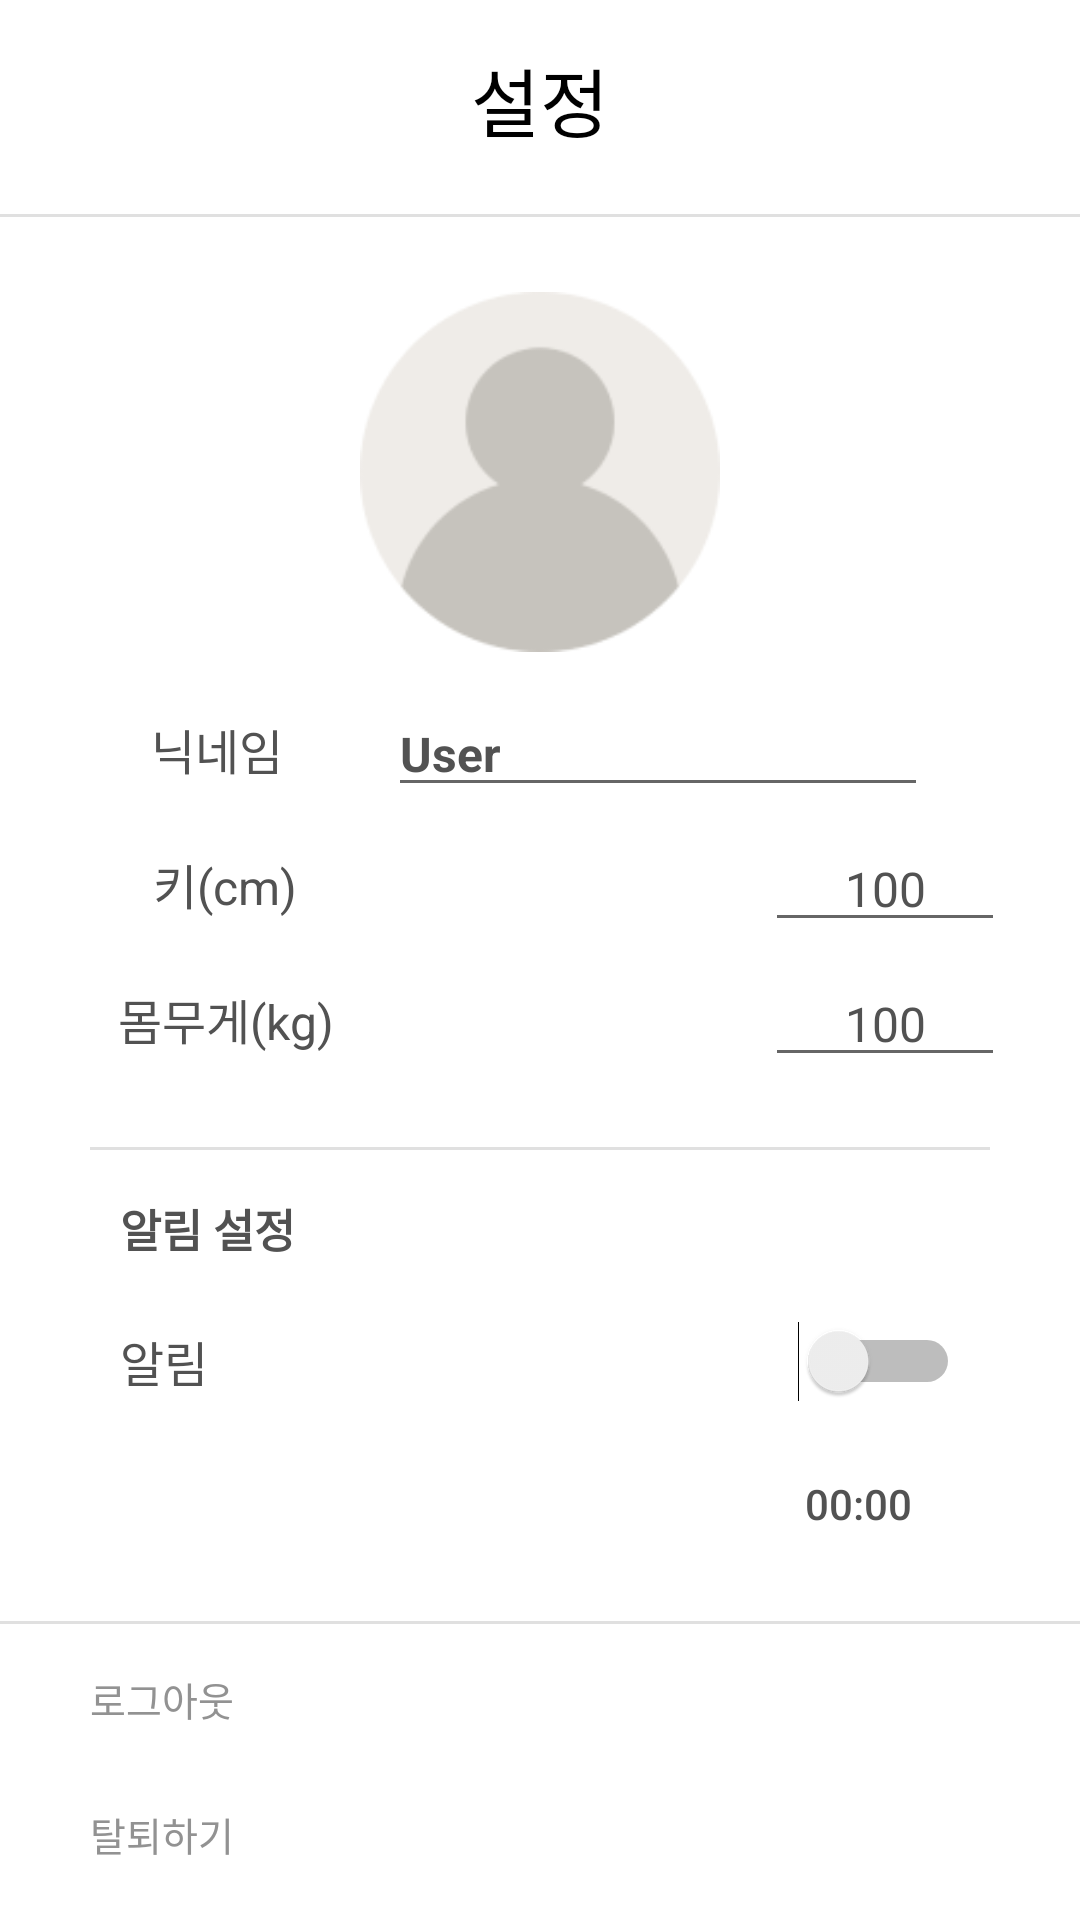

Produce the Android XML layout that renders to this screen, including the resource entries it uses.
<!-- AndroidManifest.xml: application theme Theme.HellinProject -->
<!-- res/layout/activity_setting.xml -->
<?xml version="1.0" encoding="utf-8"?>
<LinearLayout xmlns:android="http://schemas.android.com/apk/res/android"
    android:layout_width="match_parent"
    android:layout_height="match_parent"
    android:orientation="vertical">

    <RelativeLayout
        android:layout_width="match_parent"
        android:layout_height="wrap_content"
        android:layout_marginTop="15dp">

        <ImageButton
            android:id="@+id/setting_back_btn"
            android:layout_width="35dp"
            android:layout_height="35dp"
            android:layout_marginLeft="10dp"
            android:background="@android:color/transparent"
            android:scaleType="fitXY"
            android:src="@drawable/back_btn" />

        <TextView
            android:id="@+id/mypage_title"
            android:layout_width="match_parent"
            android:layout_height="wrap_content"
            android:text="설정"
            android:textAlignment="center"
            android:textColor="@color/black"
            android:textSize="25sp" />

    </RelativeLayout>

    <View
        android:layout_width="match_parent"
        android:layout_height="1dp"
        android:background="?android:attr/listDivider"
        android:layout_marginTop="20dp"/>

    <ScrollView
        android:layout_width="match_parent"
        android:layout_height="match_parent"
        android:orientation="vertical"
        android:gravity ="center"
        android:fillViewport="true"
        android:id="@+id/scrollView">
        <LinearLayout
            android:layout_width="match_parent"
            android:layout_height="wrap_content"
            android:orientation="vertical">
            <ImageButton
                android:id="@+id/setting_profile_image_btn"
                android:layout_width="120dp"
                android:layout_height="120dp"
                android:background="@android:color/transparent"
                android:scaleType="fitXY"
                android:src="@drawable/default_profile"
                android:layout_gravity="center"
                android:layout_marginTop="25dp"/>

            <LinearLayout
                android:layout_width="match_parent"
                android:layout_height="45dp"
                android:orientation="horizontal"
                android:gravity="center"
                android:layout_marginTop="10dp">
                <TextView
                    android:layout_width="wrap_content"
                    android:layout_height="wrap_content"
                    android:text="닉네임"
                    android:textSize="16sp"
                    android:textColor="@color/text"
                    android:layout_marginRight="35dp" />
                <com.google.android.material.textfield.TextInputEditText
                    android:id="@+id/setting_nickname_input"
                    android:layout_width="180dp"
                    android:layout_height="wrap_content"
                    android:text="User"
                    android:textColor="@color/text"
                    android:textSize="16dp"
                    android:textStyle="bold"/>
            </LinearLayout>
            <LinearLayout
                android:layout_width="match_parent"
                android:layout_height="45dp"
                android:orientation="horizontal"
                android:gravity="center">
                <TextView
                    android:layout_width="100dp"
                    android:textAlignment="center"
                    android:layout_height="wrap_content"
                    android:text="키(cm)"
                    android:textColor="@color/text"
                    android:textSize="16sp"
                    android:layout_marginRight="130dp"/>
                <com.google.android.material.textfield.TextInputEditText
                    android:id="@+id/setting_height_input"
                    android:layout_width="80dp"
                    android:layout_height="wrap_content"
                    android:text="100"
                    android:textAlignment="center"
                    android:textColor="@color/text"
                    android:textSize="16dp"/>
            </LinearLayout>
            <LinearLayout
                android:layout_width="match_parent"
                android:layout_height="45dp"
                android:orientation="horizontal"
                android:gravity="center">
                <TextView
                    android:layout_width="100dp"
                    android:textAlignment="center"
                    android:layout_height="wrap_content"
                    android:text="몸무게(kg)"
                    android:textColor="@color/text"
                    android:textSize="16sp"
                    android:layout_marginRight="130dp"/>
                <com.google.android.material.textfield.TextInputEditText
                    android:id="@+id/setting_weight_input"
                    android:layout_width="80dp"
                    android:layout_height="wrap_content"
                    android:text="100"
                    android:textAlignment="center"
                    android:textColor="@color/text"
                    android:textSize="16dp"/>
            </LinearLayout>

            <View
                android:layout_width="300dp"
                android:layout_height="1dp"
                android:background="?android:attr/listDivider"
                android:layout_gravity="center"
                android:layout_marginTop="20dp"/>

            <TextView
                android:layout_width="wrap_content"
                android:layout_height="wrap_content"
                android:text="알림 설정"
                android:textColor="@color/text"
                android:textSize="15sp"
                android:textStyle="bold"
                android:layout_marginLeft="40dp"
                android:layout_marginTop="15dp"/>









            <Switch
                android:id="@+id/switch1"
                android:layout_width="match_parent"
                android:layout_height="wrap_content"
                android:text="알림"
                android:textSize="16sp"
                android:textColor="@color/text"
                android:layout_marginHorizontal="40dp"
                android:layout_marginTop="20dp"/>

            <Button
                android:id="@+id/time_btn"
                android:layout_width="wrap_content"
                android:layout_height="wrap_content"
                android:text="00:00"
                android:textColor="@color/text"
                android:backgroundTint="@color/white"
                android:stateListAnimator="@null"
                android:layout_marginTop="10dp"
                android:layout_gravity="end"
                android:layout_marginRight="30dp"/>


            <View
                android:layout_width="match_parent"
                android:layout_height="1dp"
                android:background="?android:attr/listDivider"
                android:layout_marginTop="15dp"/>

            <Button
                android:id="@+id/logout_btn"
                android:layout_width="wrap_content"
                android:layout_height="40dp"
                android:backgroundTint="@color/white"
                android:text="로그아웃"
                android:textSize="13sp"
                android:textColor="#929292"
                android:stateListAnimator="@null"
                android:layout_marginVertical="5dp"
                android:layout_marginLeft="10dp"/>

            <Button
                android:id="@+id/resign_btn"
                android:layout_width="wrap_content"
                android:layout_height="40dp"
                android:backgroundTint="@color/white"
                android:text="탈퇴하기"
                android:textSize="13sp"
                android:textColor="#929292"
                android:stateListAnimator="@null"
                android:layout_marginLeft="10dp"/>
        </LinearLayout>
    </ScrollView>
</LinearLayout>
<!-- resources referenced by this layout -->
<resources>
  <color name="black">#FF000000</color>
  <color name="text">#525252</color>
  <color name="white">#FFFFFFFF</color>
  <!-- drawable default_profile: png bitmap (drawable, 5380 bytes) -->
  <style name="Theme.HellinProject" parent="Theme.MaterialComponents.DayNight.NoActionBar">
          
          <item name="colorPrimary">@color/purple_500</item>
          <item name="colorPrimaryVariant">@color/purple_700</item>
          <item name="colorOnPrimary">@color/white</item>
          
          <item name="colorSecondary">@color/teal_200</item>
          <item name="colorSecondaryVariant">@color/teal_700</item>
          <item name="colorOnSecondary">@color/black</item>
          
          <item name="android:statusBarColor">#00000000</item>
          <item name="android:windowLightStatusBar">true</item>
          <item name="android:timePickerStyle">@style/MyTimePickerTheme</item>
      </style>
  <color name="purple_500">#FF6200EE</color>
  <color name="purple_700">#FF3700B3</color>
  <color name="teal_200">#FF03DAC5</color>
  <color name="teal_700">#FF018786</color>
  <style name="MyTimePickerTheme" parent="android:Widget.Material.Light.TimePicker">
          <item name="android:timePickerMode">spinner</item>
      </style>
</resources>
